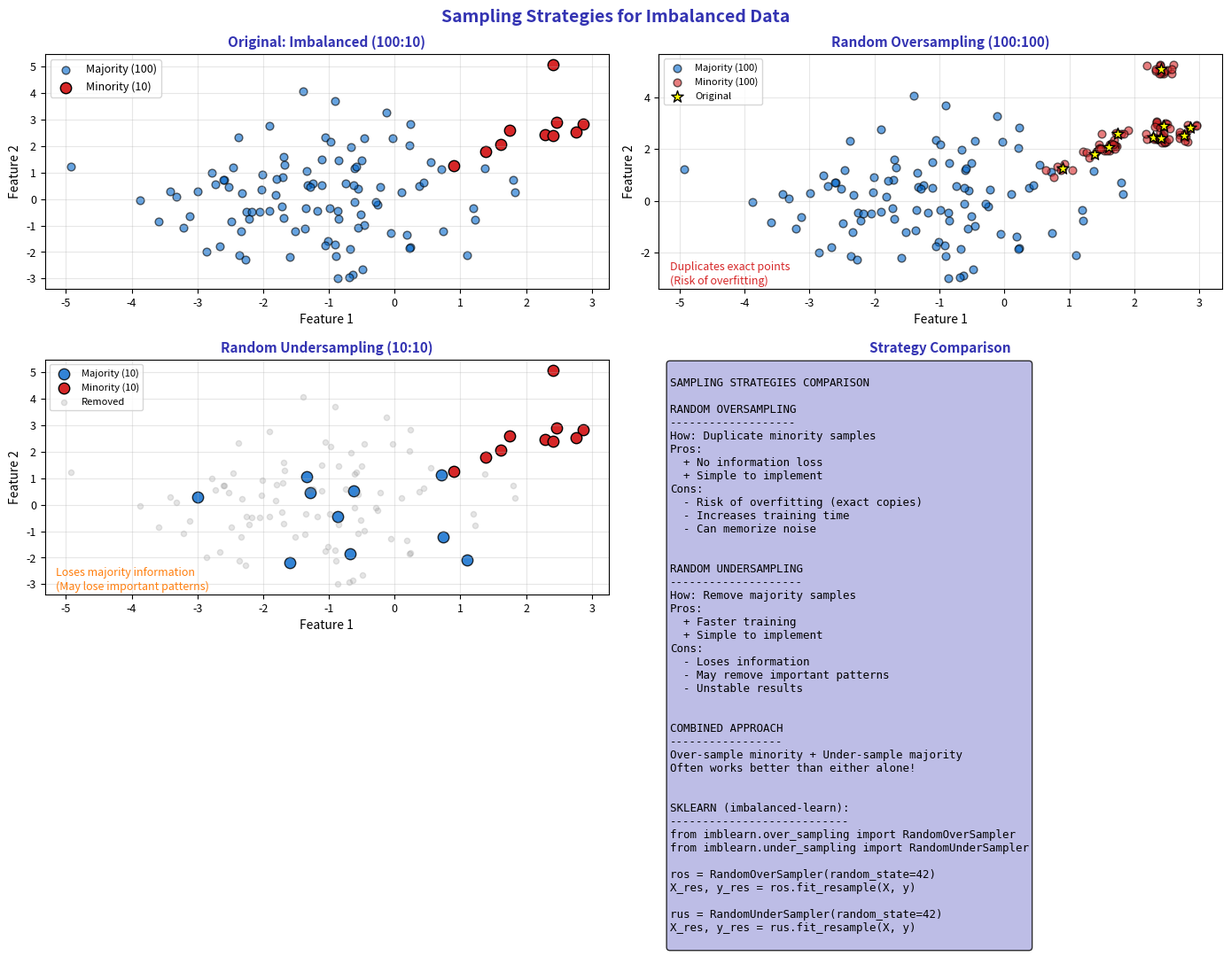

Reproduce this figure in Python. (Note: this script raises an exception after producing the figure.)
"""Sampling Strategies - Over and under sampling"""
import matplotlib.pyplot as plt
import numpy as np
from pathlib import Path

plt.rcParams.update({
    'font.size': 10,
    'axes.labelsize': 10,
    'axes.titlesize': 11,
    'xtick.labelsize': 9,
    'ytick.labelsize': 9,
    'legend.fontsize': 9,
    'figure.figsize': (10, 6),
    'figure.dpi': 150
})

MLPURPLE = '#3333B2'
MLLAVENDER = '#ADADE0'
MLBLUE = '#0066CC'
MLORANGE = '#FF7F0E'
MLGREEN = '#2CA02C'
MLRED = '#D62728'

np.random.seed(42)

fig, axes = plt.subplots(2, 2, figsize=(14, 10))
fig.suptitle('Sampling Strategies for Imbalanced Data', fontsize=14, fontweight='bold', color=MLPURPLE)

# Plot 1: Original imbalanced data
ax1 = axes[0, 0]

n_maj, n_min = 100, 10
X_maj = np.random.randn(n_maj, 2) * 1.5 + [-1, 0]
X_min = np.random.randn(n_min, 2) * 0.8 + [2, 2]

ax1.scatter(X_maj[:, 0], X_maj[:, 1], c=MLBLUE, s=40, alpha=0.6, label=f'Majority ({n_maj})', edgecolors='black')
ax1.scatter(X_min[:, 0], X_min[:, 1], c=MLRED, s=80, alpha=1, label=f'Minority ({n_min})', edgecolors='black')

ax1.set_title('Original: Imbalanced (100:10)', fontsize=11, fontweight='bold', color=MLPURPLE)
ax1.set_xlabel('Feature 1', fontsize=10)
ax1.set_ylabel('Feature 2', fontsize=10)
ax1.legend(fontsize=9)
ax1.grid(alpha=0.3)

# Plot 2: Random Oversampling
ax2 = axes[0, 1]

# Oversample minority
oversample_idx = np.random.choice(n_min, size=n_maj-n_min, replace=True)
X_min_over = np.vstack([X_min, X_min[oversample_idx] + np.random.randn(n_maj-n_min, 2)*0.1])

ax2.scatter(X_maj[:, 0], X_maj[:, 1], c=MLBLUE, s=40, alpha=0.6, label=f'Majority ({n_maj})', edgecolors='black')
ax2.scatter(X_min_over[:, 0], X_min_over[:, 1], c=MLRED, s=40, alpha=0.6, label=f'Minority ({len(X_min_over)})', edgecolors='black')

# Highlight duplicates
ax2.scatter(X_min[:, 0], X_min[:, 1], c='yellow', s=100, alpha=1, marker='*', edgecolors='black', label='Original')

ax2.set_title('Random Oversampling (100:100)', fontsize=11, fontweight='bold', color=MLPURPLE)
ax2.set_xlabel('Feature 1', fontsize=10)
ax2.set_ylabel('Feature 2', fontsize=10)
ax2.legend(fontsize=8)
ax2.grid(alpha=0.3)

ax2.text(0.02, 0.02, 'Duplicates exact points\n(Risk of overfitting)', transform=ax2.transAxes,
         fontsize=9, color=MLRED, style='italic')

# Plot 3: Random Undersampling
ax3 = axes[1, 0]

# Undersample majority
undersample_idx = np.random.choice(n_maj, size=n_min, replace=False)
X_maj_under = X_maj[undersample_idx]

ax3.scatter(X_maj_under[:, 0], X_maj_under[:, 1], c=MLBLUE, s=80, alpha=0.8, label=f'Majority ({len(X_maj_under)})', edgecolors='black')
ax3.scatter(X_min[:, 0], X_min[:, 1], c=MLRED, s=80, alpha=1, label=f'Minority ({n_min})', edgecolors='black')

# Show removed points (faded)
removed_idx = np.setdiff1d(range(n_maj), undersample_idx)
ax3.scatter(X_maj[removed_idx, 0], X_maj[removed_idx, 1], c='gray', s=20, alpha=0.2, label='Removed')

ax3.set_title('Random Undersampling (10:10)', fontsize=11, fontweight='bold', color=MLPURPLE)
ax3.set_xlabel('Feature 1', fontsize=10)
ax3.set_ylabel('Feature 2', fontsize=10)
ax3.legend(fontsize=8)
ax3.grid(alpha=0.3)

ax3.text(0.02, 0.02, 'Loses majority information\n(May lose important patterns)', transform=ax3.transAxes,
         fontsize=9, color=MLORANGE, style='italic')

# Plot 4: Comparison summary
ax4 = axes[1, 1]
ax4.axis('off')

comparison = '''
SAMPLING STRATEGIES COMPARISON

RANDOM OVERSAMPLING
-------------------
How: Duplicate minority samples
Pros:
  + No information loss
  + Simple to implement
Cons:
  - Risk of overfitting (exact copies)
  - Increases training time
  - Can memorize noise


RANDOM UNDERSAMPLING
--------------------
How: Remove majority samples
Pros:
  + Faster training
  + Simple to implement
Cons:
  - Loses information
  - May remove important patterns
  - Unstable results


COMBINED APPROACH
-----------------
Over-sample minority + Under-sample majority
Often works better than either alone!


SKLEARN (imbalanced-learn):
---------------------------
from imblearn.over_sampling import RandomOverSampler
from imblearn.under_sampling import RandomUnderSampler

ros = RandomOverSampler(random_state=42)
X_res, y_res = ros.fit_resample(X, y)

rus = RandomUnderSampler(random_state=42)
X_res, y_res = rus.fit_resample(X, y)
'''

ax4.text(0.02, 0.98, comparison, transform=ax4.transAxes, fontsize=9,
         verticalalignment='top', fontfamily='monospace',
         bbox=dict(boxstyle='round', facecolor=MLLAVENDER, alpha=0.8))
ax4.set_title('Strategy Comparison', fontsize=11, fontweight='bold', color=MLPURPLE)

plt.tight_layout()
plt.savefig(Path(__file__).parent / 'chart.pdf', dpi=300, bbox_inches='tight')
plt.close()
